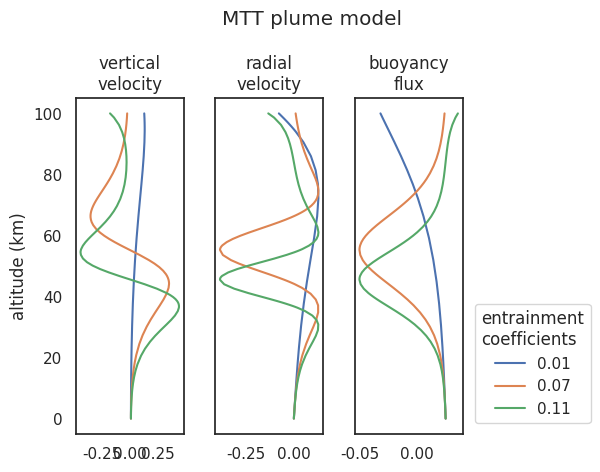

Recreate this plot in Python.
# import cython
import numpy as np
import matplotlib.pyplot as plt
from scipy.integrate import solve_ivp
import seaborn as sns

# sns.set_context("talk")
sns.set_theme(style="white")
# sns.color_palette("Paired")
# plt.rcParams['text.usetex'] = True

# steady-state volcanic plume model (MTT 1973ish)
# demonstrates role of entrainment velocity parametrization

# todo: fix normalizations
volume_fraction = 0.5  # of gas
density_air = 1.225  # kg/m**3
g0 = 9.81  # m/s/s
Rg0 = 461.  # J/kgK
Rg = Rg0
Ra = 287.
# Girault et al. 2014
# Rg = Ra + (Rg0 - Ra) * (1-volume_fraction)volume_fraction*(volume_fraction/(1 - volume_fraction))
specific_volume = (1 - volume_fraction) / density_air + volume_fraction * Rg * 300. / 100e3
density_plume = 1 / specific_volume
reduced_gravity = (density_air - density_plume) / density_air * g0
w0 = 0.01  # m/s
v0 = 0.0  # m/s

# depends strongly on plume mixture density
f0 = reduced_gravity * w0  # m**4/s**3

altitude_span = np.linspace(0, 100., 100)  # meters (hydrostatic scale height)
initial_conditions = np.array([w0, v0, f0])  # upward velocity, horizontal velocity, buoyancy flux (heat flux)
entrainment_coefficients = [0.01, 0.07, 0.11]  # , 0.2]  # , 0.8, 0.99]  # MTT experimental, constant
buoyancy_with_height = False


def density_hydrostatic(z, reference_density=1.225, hydrostatic_scale_height=8.4e3):
    # hydrostatic balance and ideal gas law
    return reference_density * np.exp(-z / hydrostatic_scale_height)


def dy_dz(height, x, mtt_entrainment=0.11, f_z=False):
    # system of coupled ODEs for MTT plume model
    # X = [vertical velocity, radial velocity, buoyancy flux]
    # print(f"current solution: {x}")
    if f_z:
        buoyancy_frequency = -g0 / density_air * density_hydrostatic(height, hydrostatic_scale_height=1.)
    else:
        buoyancy_frequency = 0.01

    # todo: generate (rho_0 - rho) for plotting NBH
    return np.array([2 * mtt_entrainment * x[1],  # ** (1 / 4),  # dw/dz
                     4 * x[2] * x[0],  # dv/dz
                     -buoyancy_frequency * x[0]])  # df/dz buoyancy_frequency already squared


# solve ODE system for velocity and buoyancy flux
solutions = []
for entrainment_coefficient in entrainment_coefficients:
    solution = solve_ivp(
        dy_dz, t_span=[altitude_span[0], altitude_span[-1]],
        # t_eval=altitude_span,
        y0=initial_conditions,
        args=[entrainment_coefficient, buoyancy_with_height], method='LSODA'
    )
    solutions.append(solution)

# plotting
fig, ax = plt.subplots(1, 3, sharey='all')
for jj, solution in enumerate(solutions):
    for ii in range(solution.y.shape[0]):
        ax[ii].plot(solution.y.T[:, ii], solution.t, label=entrainment_coefficients[jj])

ax[0].set_title("vertical\nvelocity")
ax[1].set_title("radial\nvelocity")
ax[2].set_title("buoyancy\nflux")
ax[0].set_ylabel("altitude (km)")
plt.legend(title="entrainment\ncoefficients", bbox_to_anchor=(2.25, 0.01), loc="lower right")
plt.subplots_adjust(right=0.8)
plt.suptitle("MTT plume model")
plt.tight_layout()
# plt.savefig(
#     f"../figures/mtt_plume_model_delta_F_{buoyancy_with_height}_volumefraction_{volume_fraction}_v5.png", dpi=300
# )
plt.show()
#
# heights = np.linspace(0., 3e4, 100)
# buoyancy_frequencies = -g0 / density_air * density_hydrostatic(heights)
# plt.plot(buoyancy_frequencies, heights)
# plt.title("buoyancy frequency with hydrostatic density decrease")
# plt.xlabel(r'$N^2$')
# plt.ylabel("Altitude (m)")
# plt.show()
